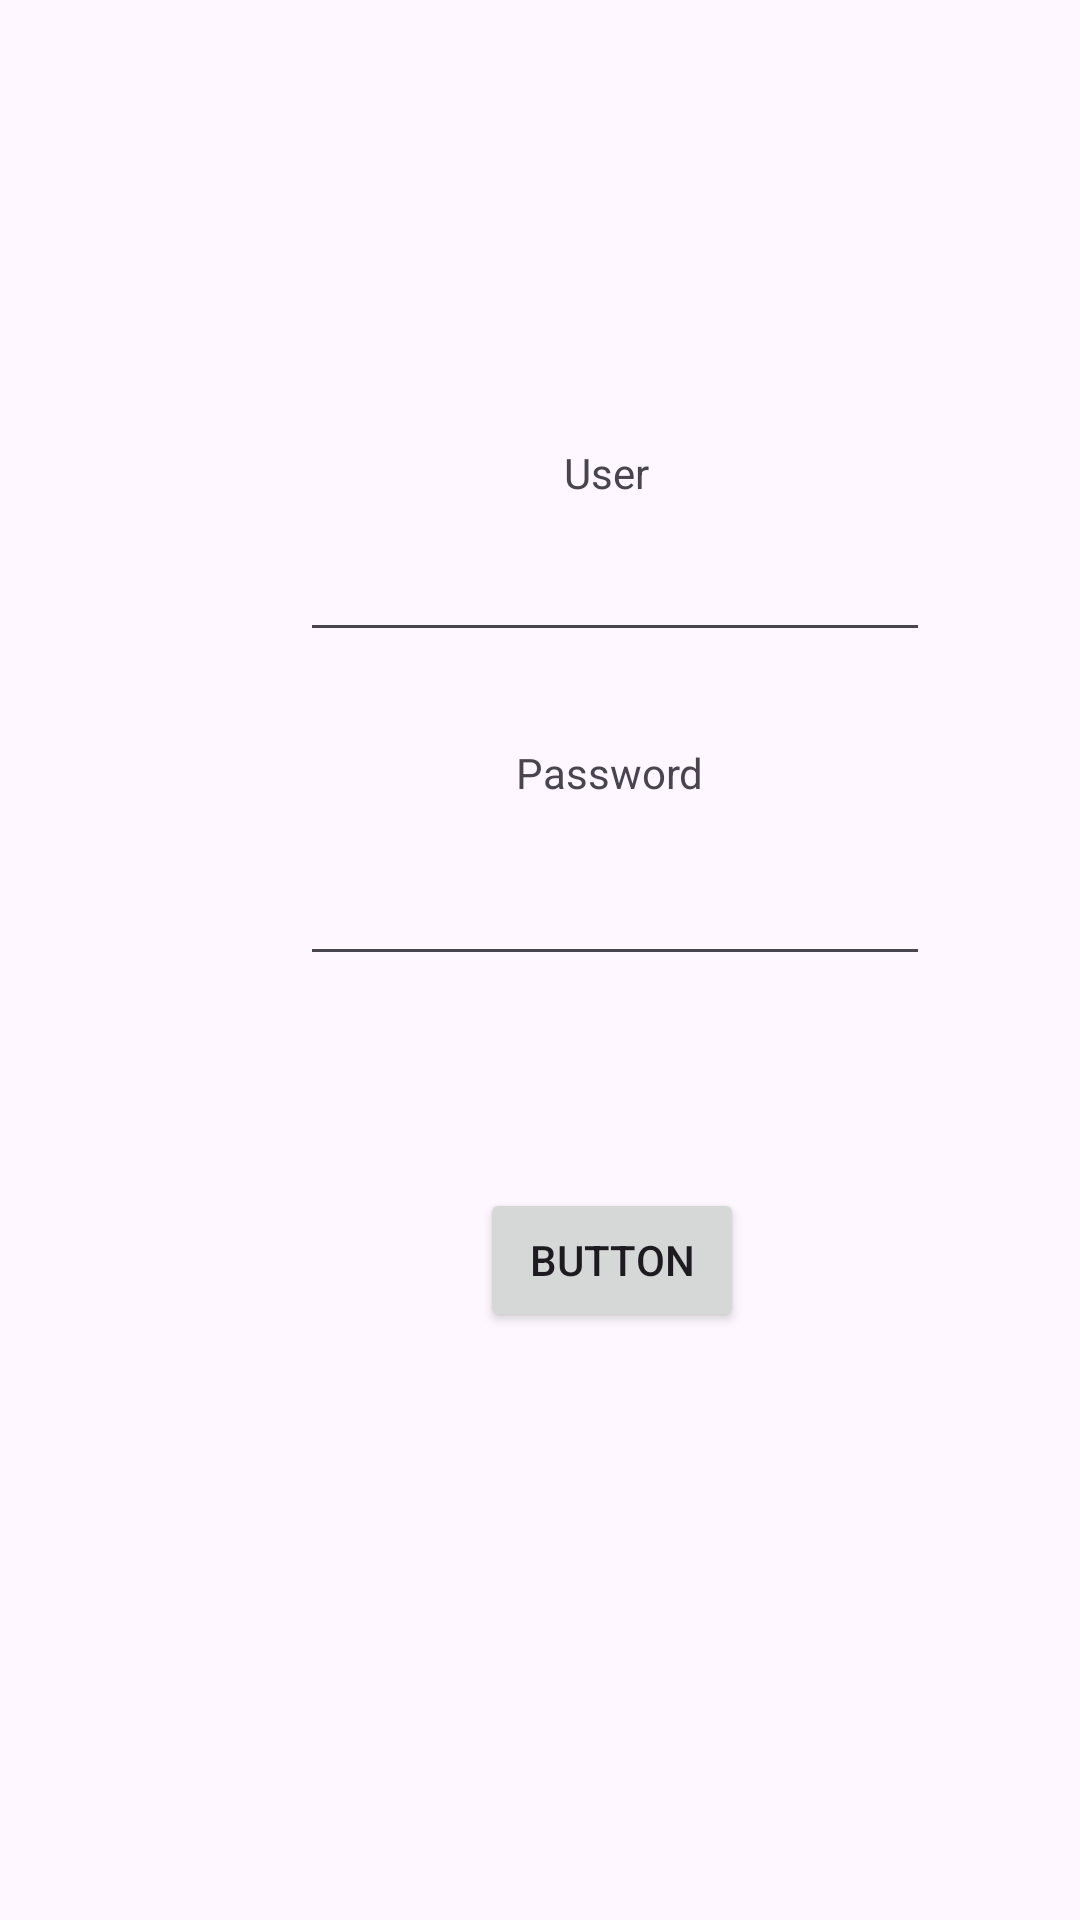

Produce the Android XML layout that renders to this screen, including the resource entries it uses.
<!-- AndroidManifest.xml: application theme Theme.MobileTooldatabaseClient -->
<!-- res/layout/activity_main.xml -->
<?xml version="1.0" encoding="utf-8"?>
<androidx.constraintlayout.widget.ConstraintLayout xmlns:android="http://schemas.android.com/apk/res/android"
    xmlns:app="http://schemas.android.com/apk/res-auto"
    xmlns:tools="http://schemas.android.com/tools"
    android:layout_width="match_parent"
    android:layout_height="match_parent"
    tools:context=".MainActivity">

    <TextView
        android:id="@+id/textView"
        android:layout_width="wrap_content"
        android:layout_height="wrap_content"
        android:layout_marginStart="188dp"
        android:layout_marginTop="148dp"
        android:text="User"
        app:layout_constraintStart_toStartOf="parent"
        app:layout_constraintTop_toTopOf="parent" />

    <TextView
        android:id="@+id/textView2"
        android:layout_width="wrap_content"
        android:layout_height="19dp"
        android:layout_marginStart="172dp"
        android:layout_marginTop="248dp"
        android:text="Password"
        app:layout_constraintStart_toStartOf="parent"
        app:layout_constraintTop_toTopOf="parent" />

    <EditText
        android:id="@+id/editText"
        android:layout_width="wrap_content"
        android:layout_height="wrap_content"
        android:layout_marginStart="100dp"
        android:layout_marginTop="176dp"
        android:ems="10"
        android:inputType="text"
        app:layout_constraintStart_toStartOf="parent"
        app:layout_constraintTop_toTopOf="parent" />

    <EditText
        android:id="@+id/editText2"
        android:layout_width="wrap_content"
        android:layout_height="wrap_content"
        android:layout_marginStart="100dp"
        android:layout_marginTop="284dp"
        android:ems="10"
        android:inputType="textPassword"
        app:layout_constraintStart_toStartOf="parent"
        app:layout_constraintTop_toTopOf="parent" />

    <Button
        android:id="@+id/button"
        android:layout_width="wrap_content"
        android:layout_height="wrap_content"
        android:layout_marginStart="160dp"
        android:layout_marginBottom="196dp"
        android:text="Button"
        app:layout_constraintBottom_toBottomOf="parent"
        app:layout_constraintStart_toStartOf="parent" />
</androidx.constraintlayout.widget.ConstraintLayout>
<!-- resources referenced by this layout -->
<resources>
  <style name="Theme.MobileTooldatabaseClient" parent="Base.Theme.MobileTooldatabaseClient" />
  <style name="Base.Theme.MobileTooldatabaseClient" parent="Theme.Material3.DayNight.NoActionBar">
          
          
      </style>
</resources>
